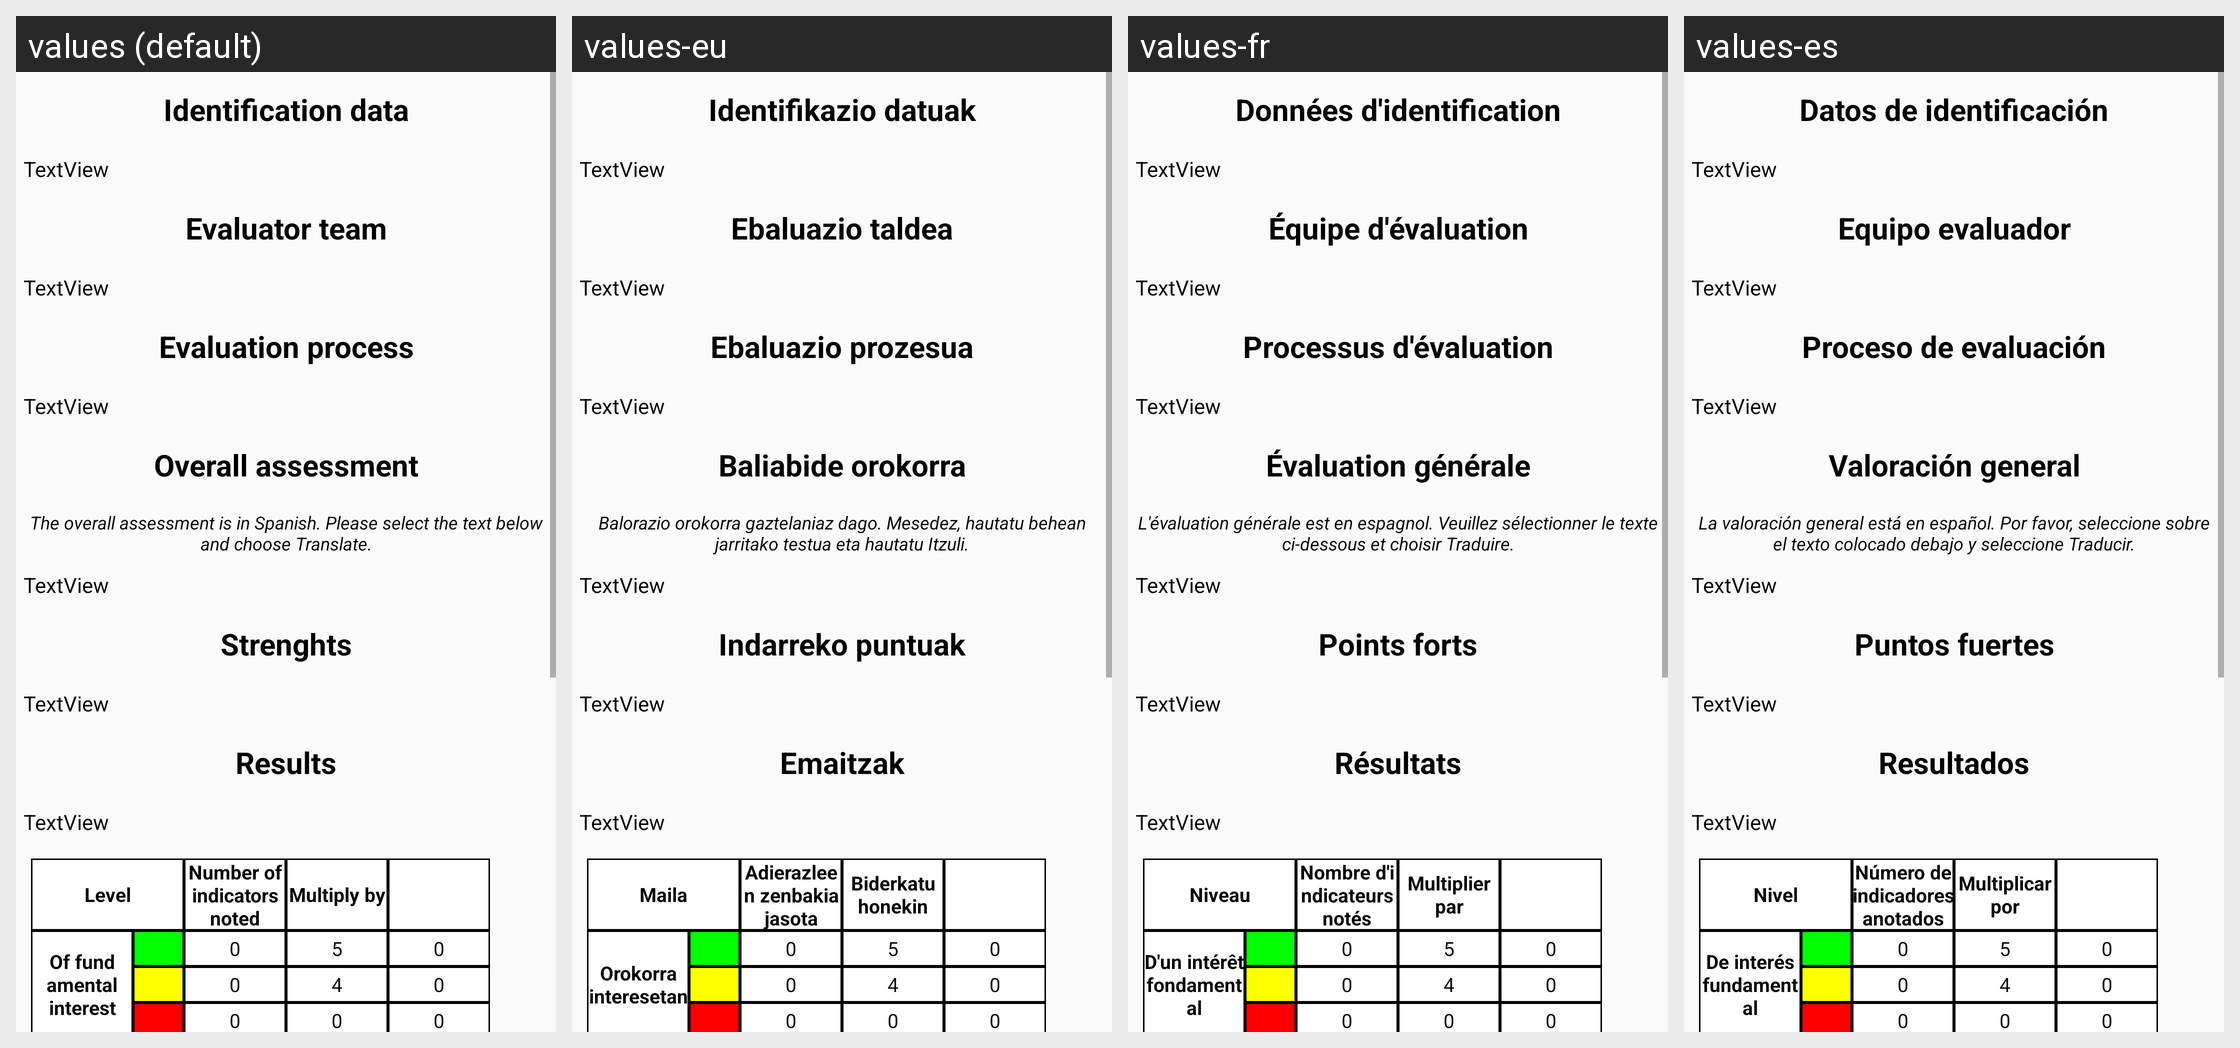

This grid shows one Android layout under several languages. Give, for every string resource on the screen, its name, the default text and each shown locale's text.
Android screen res/layout/ind_eval_info.xml rendered under 4 locales, left to right: values (default), values-eu, values-fr, values-es. Device: Nexus 5 (rendered at 1080×1920; each locale shown at half size, 540×960, under a caption strip naming it); theme Theme.TFG2223.NoActionBar.
Other locales in the repository, not shown: values-ca, values-de, values-gl, values-it, values-nl, values-pt.
Strings drawn on this screen, with the default value and each locale's value (text and hints the layout hard-codes, and strings that could not be matched under every locale, appear in the picture but are not listed):

id_data
  values: Identification data
  values-eu: Identifikazio datuak
  values-fr: Données d'identification
  values-es: Datos de identificación

eval_team
  values: Evaluator team
  values-eu: Ebaluazio taldea
  values-fr: Équipe d'évaluation
  values-es: Equipo evaluador

eval_process
  values: Evaluation process
  values-eu: Ebaluazio prozesua
  values-fr: Processus d'évaluation
  values-es: Proceso de evaluación

overall_assessment
  values: Overall assessment
  values-eu: Baliabide orokorra
  values-fr: Évaluation générale
  values-es: Valoración general

overall_help
  values: The overall assessment is in Spanish. Please select the text below and choose Translate.
  values-eu: Balorazio orokorra gaztelaniaz dago. Mesedez, hautatu behean jarritako testua eta hautatu Itzuli.
  values-fr: L'évaluation générale est en espagnol. Veuillez sélectionner le texte ci-dessous et choisir Traduire.
  values-es: La valoración general está en español. Por favor, seleccione sobre el texto colocado debajo y seleccione Traducir.

strengths
  values: Strenghts
  values-eu: Indarreko puntuak
  values-fr: Points forts
  values-es: Puntos fuertes

results
  values: Results
  values-eu: Emaitzak
  values-fr: Résultats
  values-es: Resultados

level
  values: Level
  values-eu: Maila
  values-fr: Niveau
  values-es: Nivel

n_noted_indicators
  values: Number of indicators noted
  values-eu: Adierazleen zenbakia jasota
  values-fr: Nombre d'indicateurs notés
  values-es: Número de indicadores anotados

multiply_by
  values: Multiply by
  values-eu: Biderkatu honekin
  values-fr: Multiplier par
  values-es: Multiplicar por

fundamental_interest
  values: Of fundamental interest
  values-eu: Orokorra interesetan
  values-fr: D'un intérêt fondamental
  values-es: De interés fundamental
